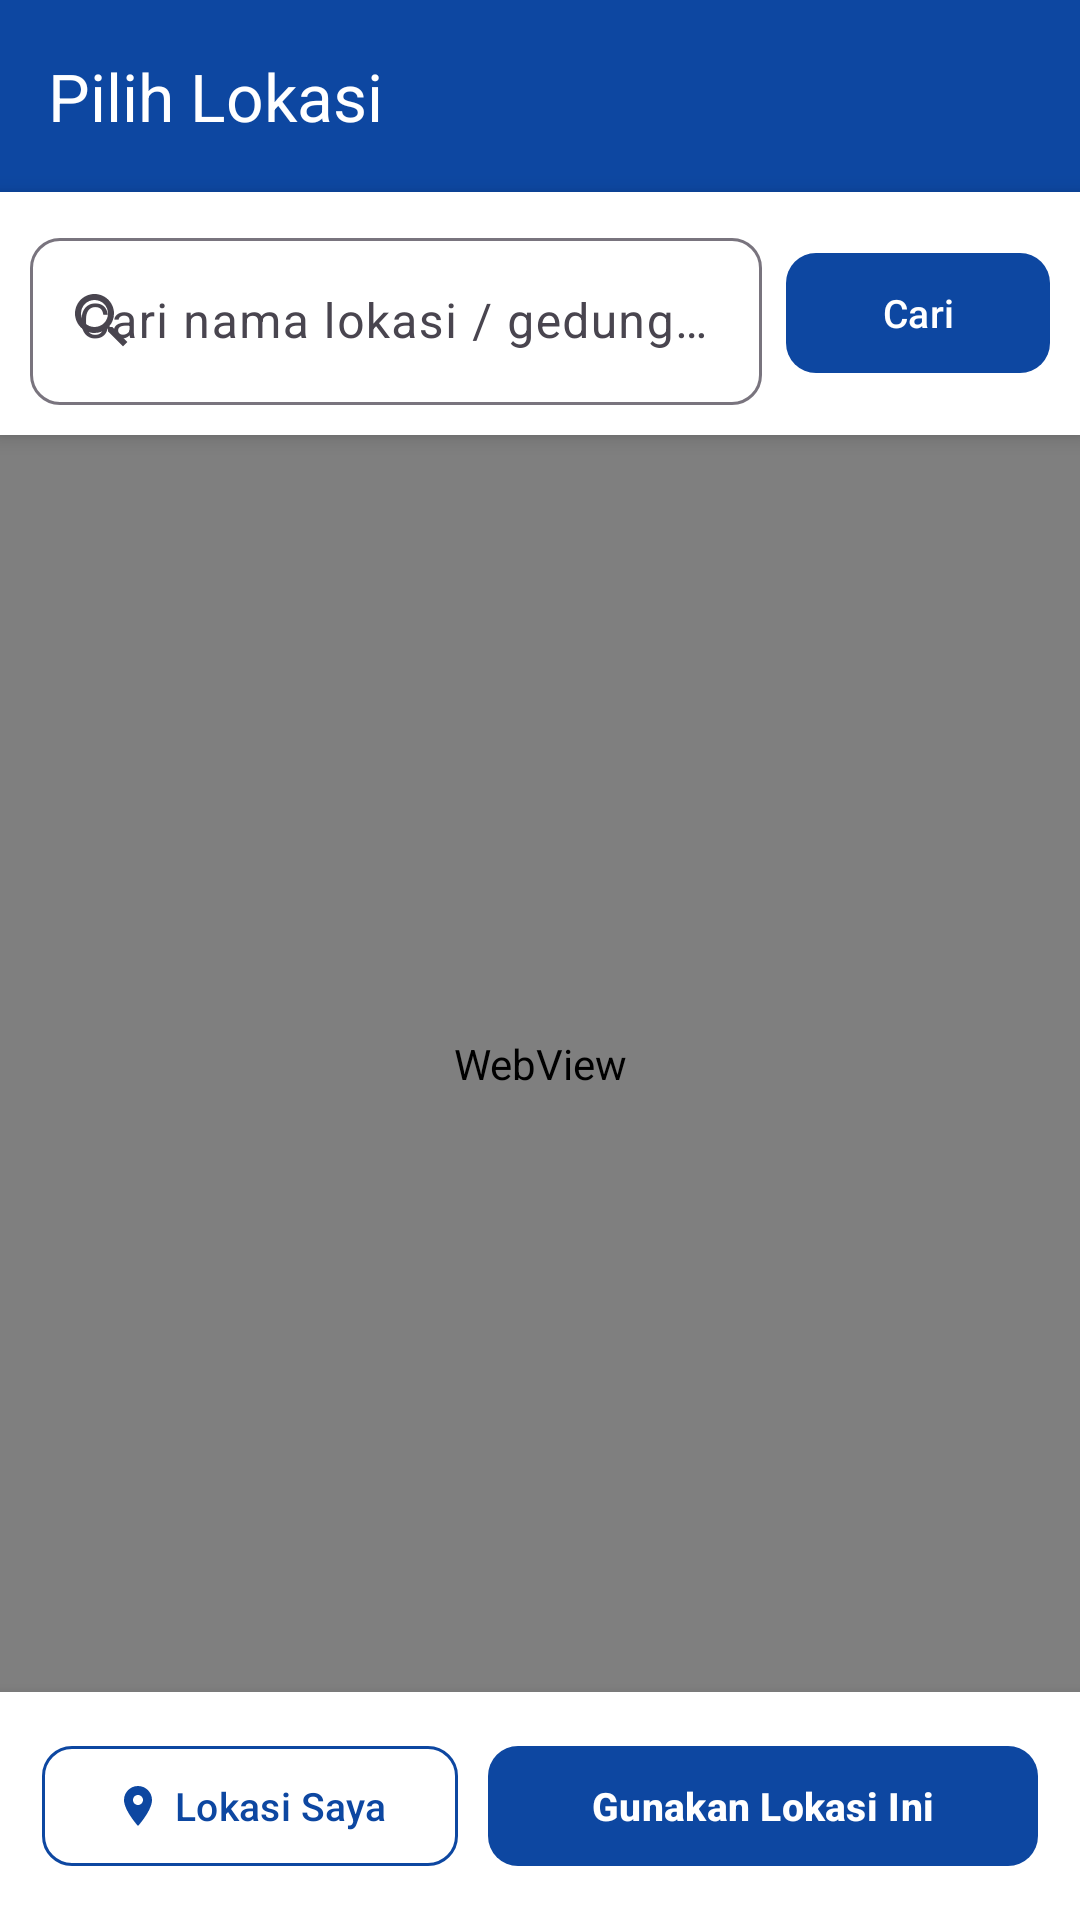

Layout XML and referenced resources for this Android screen:
<!-- AndroidManifest.xml: application theme Theme.EventKampus -->
<!-- res/layout/activity_location_picker.xml -->
<?xml version="1.0" encoding="utf-8"?>
<LinearLayout xmlns:android="http://schemas.android.com/apk/res/android"
    xmlns:app="http://schemas.android.com/apk/res-auto"
    android:layout_width="match_parent"
    android:layout_height="match_parent"
    android:orientation="vertical">

    
    <com.google.android.material.appbar.MaterialToolbar
        android:id="@+id/toolbarPicker"
        android:layout_width="match_parent"
        android:layout_height="?attr/actionBarSize"
        android:background="@color/primary"
        app:navigationIcon="@drawable/ic_arrow_back"
        app:navigationIconTint="@color/white"
        app:title="Pilih Lokasi"
        app:titleTextColor="@color/white" />

    
    <LinearLayout
        android:layout_width="match_parent"
        android:layout_height="wrap_content"
        android:background="@color/surface_card"
        android:elevation="4dp"
        android:gravity="center_vertical"
        android:orientation="horizontal"
        android:padding="10dp">

        <com.google.android.material.textfield.TextInputLayout
            android:id="@+id/tilSearch"
            style="@style/Widget.Material3.TextInputLayout.OutlinedBox"
            android:layout_width="0dp"
            android:layout_height="wrap_content"
            android:layout_weight="1"
            android:hint="Cari nama lokasi / gedung..."
            app:boxCornerRadiusBottomEnd="10dp"
            app:boxCornerRadiusBottomStart="10dp"
            app:boxCornerRadiusTopEnd="10dp"
            app:boxCornerRadiusTopStart="10dp"
            app:startIconDrawable="@drawable/ic_search">

            <com.google.android.material.textfield.TextInputEditText
                android:id="@+id/etSearch"
                android:layout_width="match_parent"
                android:layout_height="wrap_content"
                android:imeOptions="actionSearch"
                android:inputType="text"
                android:singleLine="true" />

        </com.google.android.material.textfield.TextInputLayout>

        <com.google.android.material.button.MaterialButton
            android:id="@+id/btnSearch"
            style="@style/Widget.Material3.Button"
            android:layout_width="wrap_content"
            android:layout_height="48dp"
            android:layout_marginStart="8dp"
            android:text="Cari"
            android:textSize="13sp"
            app:backgroundTint="@color/primary"
            app:cornerRadius="10dp" />

    </LinearLayout>

    
    <LinearLayout
        android:id="@+id/layoutPickedInfo"
        android:layout_width="match_parent"
        android:layout_height="wrap_content"
        android:background="@color/primary_container"
        android:gravity="center_vertical"
        android:orientation="horizontal"
        android:paddingStart="14dp"
        android:paddingTop="10dp"
        android:paddingEnd="14dp"
        android:paddingBottom="10dp"
        android:visibility="gone">

        <ImageView
            android:layout_width="16dp"
            android:layout_height="16dp"
            android:src="@drawable/ic_location"
            app:tint="@color/primary" />

        <TextView
            android:id="@+id/tvPickedAddress"
            android:layout_width="match_parent"
            android:layout_height="wrap_content"
            android:layout_marginStart="8dp"
            android:textColor="@color/primary"
            android:textSize="12sp"
            android:textStyle="bold"
            android:maxLines="2"
            android:ellipsize="end" />

    </LinearLayout>

    
    <WebView
        android:id="@+id/webViewMap"
        android:layout_width="match_parent"
        android:layout_height="0dp"
        android:layout_weight="1" />

    
    <LinearLayout
        android:layout_width="match_parent"
        android:layout_height="wrap_content"
        android:background="@color/surface_card"
        android:elevation="8dp"
        android:orientation="horizontal"
        android:padding="14dp">

        <com.google.android.material.button.MaterialButton
            android:id="@+id/btnMyLocation"
            style="@style/Widget.Material3.Button.OutlinedButton"
            android:layout_width="wrap_content"
            android:layout_height="48dp"
            android:layout_marginEnd="10dp"
            android:text="Lokasi Saya"
            android:textColor="@color/primary"
            android:textSize="13sp"
            app:cornerRadius="10dp"
            app:icon="@drawable/ic_location"
            app:iconGravity="textStart"
            app:iconSize="16dp"
            app:strokeColor="@color/primary" />

        <com.google.android.material.button.MaterialButton
            android:id="@+id/btnConfirmLocation"
            style="@style/Widget.Material3.Button"
            android:layout_width="0dp"
            android:layout_height="48dp"
            android:layout_weight="1"
            android:text="Gunakan Lokasi Ini"
            android:textSize="13sp"
            android:textStyle="bold"
            app:backgroundTint="@color/primary"
            app:cornerRadius="10dp" />

    </LinearLayout>

</LinearLayout>
<!-- resources referenced by this layout -->
<resources>
  <color name="primary">#0D47A1</color>
  <color name="primary_container">#E3F2FD</color>
  <color name="surface_card">#FFFFFF</color>
  <color name="white">#FFFFFFFF</color>
  <!-- drawable ic_location (drawable) -->
  <vector xmlns:android="http://schemas.android.com/apk/res/android"
      android:width="24dp"
      android:height="24dp"
      android:viewportWidth="24"
      android:viewportHeight="24">
      <path
          android:fillColor="@color/text_secondary"
          android:pathData="M12,2C8.13,2 5,5.13 5,9c0,5.25 7,13 7,13s7,-7.75 7,-13c0,-3.87 -3.13,-7 -7,-7zm0,9.5c-1.38,0 -2.5,-1.12 -2.5,-2.5s1.12,-2.5 2.5,-2.5 2.5,1.12 2.5,2.5 -1.12,2.5 -2.5,2.5z" />
  </vector>
  <!-- drawable ic_search (drawable) -->
  <vector xmlns:android="http://schemas.android.com/apk/res/android"
      android:width="24dp"
      android:height="24dp"
      android:viewportWidth="24"
      android:viewportHeight="24">
      <path
          android:fillColor="@color/text_secondary"
          android:pathData="M15.5,14h-0.79l-0.28,-0.27C15.41,12.59 16,11.11 16,9.5 16,5.91 13.09,3 9.5,3S3,5.91 3,9.5 5.91,16 9.5,16c1.61,0 3.09,-0.59 4.23,-1.57l0.27,0.28v0.79l5,4.99L20.49,19l-4.99,-5zm-6,0C7.01,14 5,11.99 5,9.5S7.01,5 9.5,5 14,7.01 14,9.5 11.99,14 9.5,14z" />
  </vector>
  <style name="Theme.EventKampus" parent="Base.Theme.EventKampus" />
  <color name="text_secondary">#64748B</color>
  <style name="Base.Theme.EventKampus" parent="Theme.Material3.DayNight.NoActionBar">
          
          <item name="colorPrimary">@color/primary</item>
          <item name="colorOnPrimary">@color/white</item>
          <item name="colorPrimaryContainer">@color/primary_container</item>
          <item name="colorOnPrimaryContainer">@color/on_primary_container</item>
  
          <item name="colorSecondary">@color/secondary</item>
          <item name="colorOnSecondary">@color/white</item>
  
          
          <item name="android:colorBackground">@color/background_light</item>
          <item name="colorSurface">@color/surface_card</item>
      </style>
  <color name="on_primary_container">#0A2540</color>
  <color name="secondary">#FF8F00</color>
  <color name="background_light">#F8FAFC</color>
</resources>
